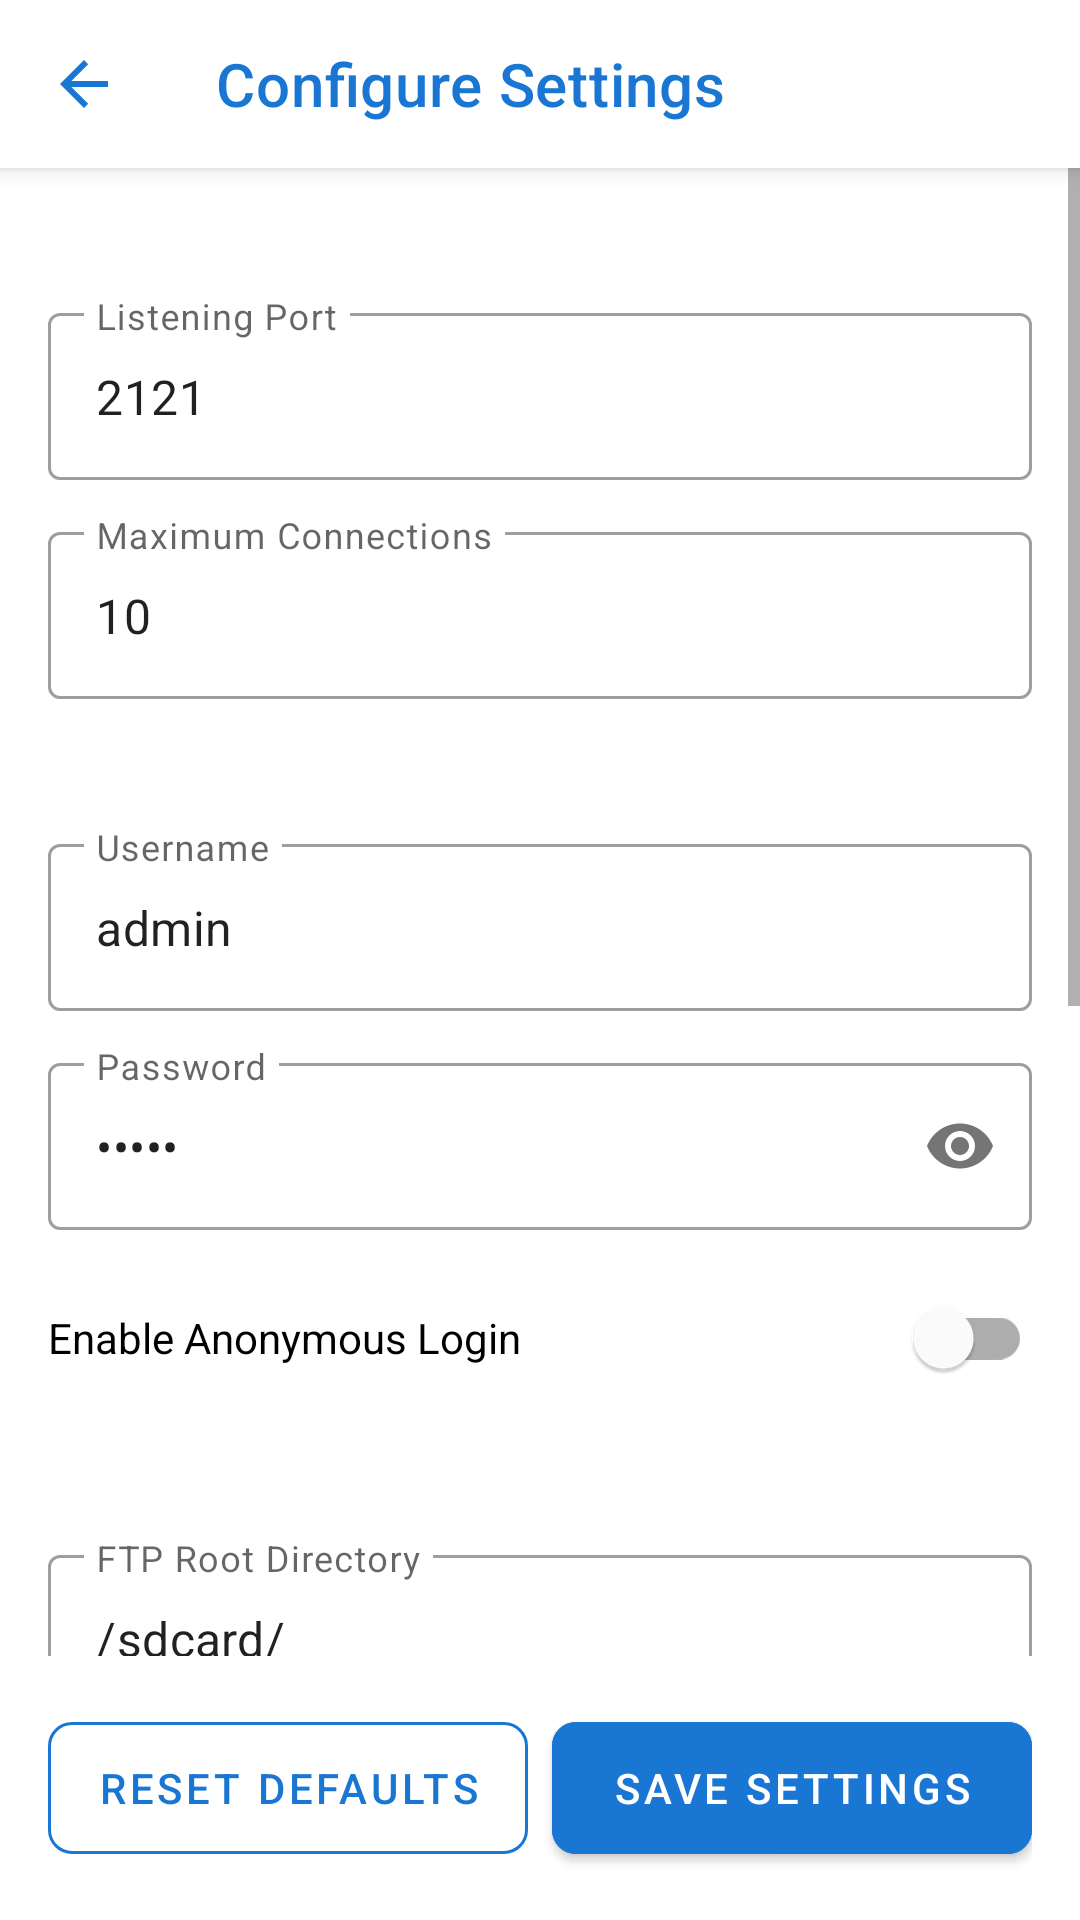

Android layout source for this screen:
<!-- AndroidManifest.xml: application theme Theme.FTPServer -->
<!-- res/layout/activity_settings.xml -->
<?xml version="1.0" encoding="utf-8"?>
<androidx.constraintlayout.widget.ConstraintLayout xmlns:android="http://schemas.android.com/apk/res/android"
    xmlns:app="http://schemas.android.com/apk/res-auto"
    xmlns:tools="http://schemas.android.com/tools"
    android:layout_width="match_parent"
    android:layout_height="match_parent"
    android:background="@color/backgroundColor"
    tools:context=".SettingsActivity">

    
    <com.google.android.material.appbar.MaterialToolbar
        android:id="@+id/toolbar"
        android:layout_width="match_parent"
        android:layout_height="?attr/actionBarSize"
        android:background="@color/backgroundColor"
        android:elevation="4dp"
        app:title="Configure Settings"
        app:titleTextColor="@color/primaryColor"
        app:navigationIconTint="@color/primaryColor"
        app:navigationIcon="?attr/homeAsUpIndicator"
        app:layout_constraintTop_toTopOf="parent"/>

    <ScrollView
        android:layout_width="match_parent"
        android:layout_height="0dp"
        android:fillViewport="true"
        app:layout_constraintTop_toBottomOf="@id/toolbar"
        app:layout_constraintBottom_toTopOf="@id/buttonsPanel">

        <LinearLayout
            android:layout_width="match_parent"
            android:layout_height="wrap_content"
            android:orientation="vertical"
            android:padding="16dp">

            
            <TextView
                android:layout_width="wrap_content"
                android:layout_height="wrap_content"
                android:text="Server Connection"
                android:textColor="?attr/colorPrimary"
                android:textStyle="bold"
                android:textSize="14sp"
                android:layout_marginBottom="8dp"/>

            <com.google.android.material.textfield.TextInputLayout
                android:layout_width="match_parent"
                android:layout_height="wrap_content"
                android:hint="Listening Port"
                android:layout_marginBottom="12dp"
                style="@style/Widget.MaterialComponents.TextInputLayout.OutlinedBox">

                <com.google.android.material.textfield.TextInputEditText
                    android:id="@+id/editPort"
                    android:layout_width="match_parent"
                    android:layout_height="wrap_content"
                    android:inputType="number"
                    android:text="2121"/>
            </com.google.android.material.textfield.TextInputLayout>

            <com.google.android.material.textfield.TextInputLayout
                android:layout_width="match_parent"
                android:layout_height="wrap_content"
                android:hint="Maximum Connections"
                android:layout_marginBottom="16dp"
                style="@style/Widget.MaterialComponents.TextInputLayout.OutlinedBox">

                <com.google.android.material.textfield.TextInputEditText
                    android:id="@+id/editMaxConnections"
                    android:layout_width="match_parent"
                    android:layout_height="wrap_content"
                    android:inputType="number"
                    android:text="10"/>
            </com.google.android.material.textfield.TextInputLayout>

            
            <TextView
                android:layout_width="wrap_content"
                android:layout_height="wrap_content"
                android:text="Security &amp; Credentials"
                android:textColor="?attr/colorPrimary"
                android:textStyle="bold"
                android:textSize="14sp"
                android:layout_marginBottom="8dp"/>

            <com.google.android.material.textfield.TextInputLayout
                android:layout_width="match_parent"
                android:layout_height="wrap_content"
                android:hint="Username"
                android:layout_marginBottom="12dp"
                style="@style/Widget.MaterialComponents.TextInputLayout.OutlinedBox">

                <com.google.android.material.textfield.TextInputEditText
                    android:id="@+id/editUsername"
                    android:layout_width="match_parent"
                    android:layout_height="wrap_content"
                    android:inputType="text"
                    android:text="admin"/>
            </com.google.android.material.textfield.TextInputLayout>

            <com.google.android.material.textfield.TextInputLayout
                android:layout_width="match_parent"
                android:layout_height="wrap_content"
                android:hint="Password"
                android:layout_marginBottom="12dp"
                app:passwordToggleEnabled="true"
                style="@style/Widget.MaterialComponents.TextInputLayout.OutlinedBox">

                <com.google.android.material.textfield.TextInputEditText
                    android:id="@+id/editPassword"
                    android:layout_width="match_parent"
                    android:layout_height="wrap_content"
                    android:inputType="textPassword"
                    android:text="admin"/>
            </com.google.android.material.textfield.TextInputLayout>

            <com.google.android.material.switchmaterial.SwitchMaterial
                android:id="@+id/switchAnonymous"
                android:layout_width="match_parent"
                android:layout_height="wrap_content"
                android:text="Enable Anonymous Login"
                android:layout_marginBottom="16dp"/>

            
            <TextView
                android:layout_width="wrap_content"
                android:layout_height="wrap_content"
                android:text="File System"
                android:textColor="?attr/colorPrimary"
                android:textStyle="bold"
                android:textSize="14sp"
                android:layout_marginBottom="8dp"/>

            <com.google.android.material.textfield.TextInputLayout
                android:layout_width="match_parent"
                android:layout_height="wrap_content"
                android:hint="FTP Root Directory"
                android:layout_marginBottom="12dp"
                style="@style/Widget.MaterialComponents.TextInputLayout.OutlinedBox">

                <com.google.android.material.textfield.TextInputEditText
                    android:id="@+id/editRootDir"
                    android:layout_width="match_parent"
                    android:layout_height="wrap_content"
                    android:inputType="text"
                    android:text="/sdcard/"/>
            </com.google.android.material.textfield.TextInputLayout>

            <com.google.android.material.switchmaterial.SwitchMaterial
                android:id="@+id/switchReadOnly"
                android:layout_width="match_parent"
                android:layout_height="wrap_content"
                android:text="Read Only Mode"
                android:layout_marginBottom="12dp"/>

            <com.google.android.material.switchmaterial.SwitchMaterial
                android:id="@+id/switchPassiveMode"
                android:layout_width="match_parent"
                android:layout_height="wrap_content"
                android:text="Enable Passive Mode"
                android:checked="true"
                android:layout_marginBottom="16dp"/>

            
            <TextView
                android:layout_width="wrap_content"
                android:layout_height="wrap_content"
                android:text="General Behavior"
                android:textColor="?attr/colorPrimary"
                android:textStyle="bold"
                android:textSize="14sp"
                android:layout_marginBottom="8dp"/>

            <com.google.android.material.switchmaterial.SwitchMaterial
                android:id="@+id/switchAutoStart"
                android:layout_width="match_parent"
                android:layout_height="wrap_content"
                android:text="Auto-start Server on Boot"
                android:layout_marginBottom="12dp"/>

            <com.google.android.material.switchmaterial.SwitchMaterial
                android:id="@+id/switchShowNotification"
                android:layout_width="match_parent"
                android:layout_height="wrap_content"
                android:text="Show Status Notification"
                android:checked="true"
                android:layout_marginBottom="12dp"/>

            <com.google.android.material.switchmaterial.SwitchMaterial
                android:id="@+id/switchDarkTheme"
                android:layout_width="match_parent"
                android:layout_height="wrap_content"
                android:text="Enable Dark Theme"
                android:layout_marginBottom="16dp"/>

        </LinearLayout>
    </ScrollView>

    
    <LinearLayout
        android:id="@+id/buttonsPanel"
        android:layout_width="match_parent"
        android:layout_height="wrap_content"
        android:orientation="horizontal"
        android:padding="16dp"
        app:layout_constraintBottom_toBottomOf="parent">

        <com.google.android.material.button.MaterialButton
            android:id="@+id/btnReset"
            style="@style/Widget.MaterialComponents.Button.OutlinedButton"
            android:layout_width="0dp"
            android:layout_height="wrap_content"
            android:minHeight="56dp"
            android:layout_weight="1"
            android:text="Reset Defaults"
            android:textColor="@color/primaryColor"
            android:layout_marginEnd="8dp"
            app:strokeColor="@color/primaryColor"
            app:cornerRadius="8dp"/>

        <com.google.android.material.button.MaterialButton
            android:id="@+id/btnSave"
            android:layout_width="0dp"
            android:layout_height="wrap_content"
            android:minHeight="56dp"
            android:layout_weight="1"
            android:text="Save Settings"
            android:backgroundTint="@color/primaryColor"
            android:textColor="@color/white"
            app:cornerRadius="8dp"/>

    </LinearLayout>

</androidx.constraintlayout.widget.ConstraintLayout>
<!-- resources referenced by this layout -->
<resources>
  <color name="backgroundColor">#FFFFFF</color>
  <color name="primaryColor">#1976D2</color>
  <color name="white">#FFFFFFFF</color>
  <style name="Theme.FTPServer" parent="Theme.MaterialComponents.Light.NoActionBar">
          
          <item name="colorPrimary">@color/white</item>
          <item name="colorPrimaryVariant">@color/white</item>
          <item name="colorOnPrimary">@color/primaryColor</item>
          
          <item name="colorSecondary">@color/black</item>
          <item name="colorSecondaryVariant">@color/black</item>
          <item name="colorOnSecondary">@color/white</item>
          
          <item name="android:statusBarColor">@color/white</item>
          <item name="android:windowLightStatusBar">true</item>
          
      </style>
  <color name="black">#FF000000</color>
</resources>
